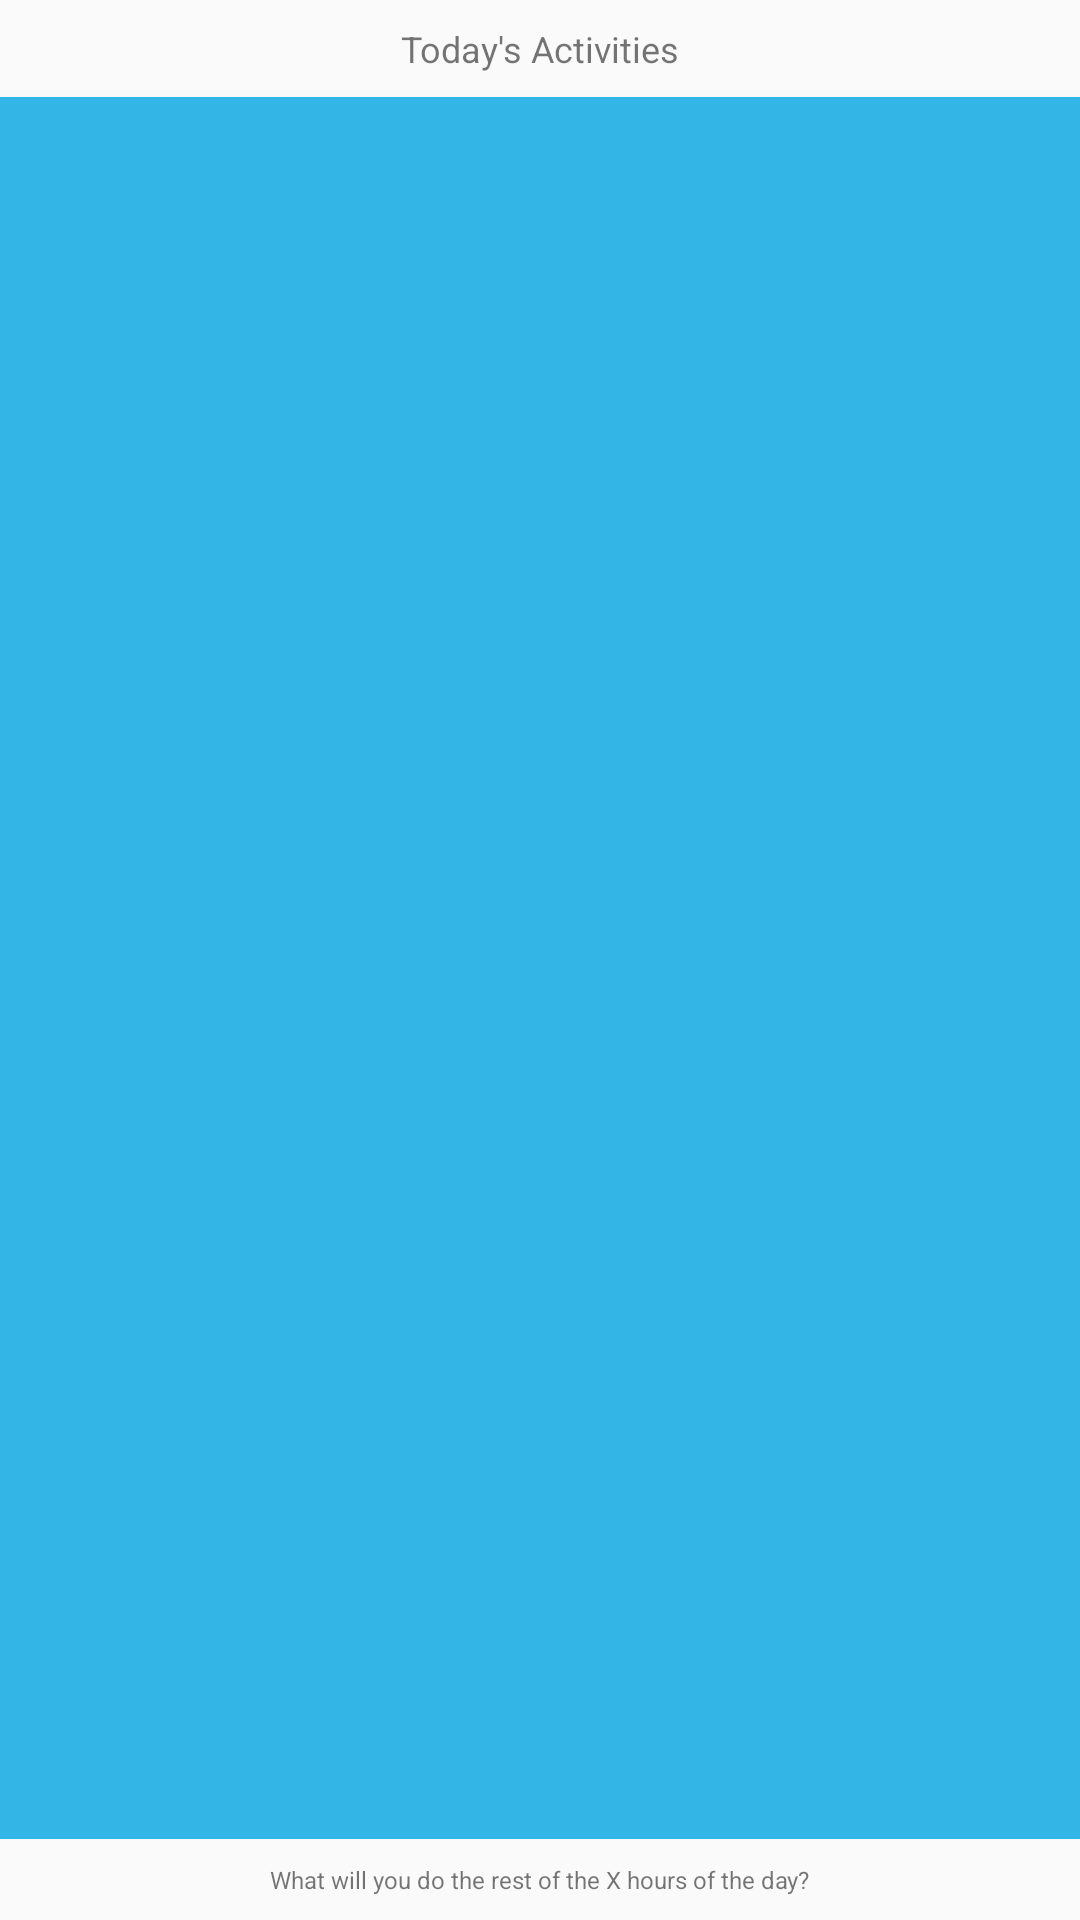

Write the Android layout XML for this screen, with the resource values it uses.
<!-- AndroidManifest.xml: application theme AppTheme -->
<!-- res/layout/fragment_planer_list.xml -->
<?xml version="1.0" encoding="utf-8"?>
<FrameLayout xmlns:android="http://schemas.android.com/apk/res/android"
             xmlns:app="http://schemas.android.com/apk/res-auto" xmlns:tools="http://schemas.android.com/tools"
             android:layout_width="match_parent"
             android:layout_height="match_parent"
             tools:context=".ui.PlannerListFragment">

    

    <androidx.constraintlayout.widget.ConstraintLayout
            android:layout_width="match_parent"
            android:layout_height="match_parent">

        <TextView
                android:text="@string/todays_activities"
                android:layout_width="wrap_content"
                android:layout_height="wrap_content"
                android:id="@+id/text_todays_activity" android:layout_marginTop="8dp"
                app:layout_constraintTop_toTopOf="parent" app:layout_constraintEnd_toEndOf="parent"
                app:layout_constraintStart_toStartOf="parent"
                android:textSize="12sp"/>

        <androidx.recyclerview.widget.RecyclerView
                android:id="@+id/itemRecyclerView"
                android:layout_width="0dp"
                android:layout_height="0dp"
                android:layout_marginTop="8dp"
                android:layout_marginBottom="8dp"
                android:background="@android:color/holo_blue_light"
                app:layout_constraintBottom_toTopOf="@+id/text_rest_of_the_day"
                app:layout_constraintEnd_toEndOf="parent"
                app:layout_constraintHorizontal_bias="0.0"
                app:layout_constraintStart_toStartOf="parent"
                app:layout_constraintTop_toBottomOf="@+id/text_todays_activity"
                app:layout_constraintVertical_bias="0.0" />

        <TextView
                android:text="@string/rest_of_the_day"
                android:layout_width="wrap_content"
                android:layout_height="wrap_content"
                android:id="@+id/text_rest_of_the_day" app:layout_constraintStart_toStartOf="parent"
                android:layout_marginStart="8dp" app:layout_constraintEnd_toEndOf="parent"
                android:layout_marginEnd="8dp" android:layout_marginBottom="8dp"
                app:layout_constraintBottom_toBottomOf="parent" android:textSize="8sp"/>

        <androidx.recyclerview.widget.RecyclerView
                android:id="@+id/numberRecyclerView"
                android:layout_width="50dp"
                android:layout_height="0dp"
                app:layout_constraintBottom_toBottomOf="@+id/itemRecyclerView"
                app:layout_constraintStart_toStartOf="parent"
                app:layout_constraintTop_toTopOf="@+id/itemRecyclerView" />

    </androidx.constraintlayout.widget.ConstraintLayout>
</FrameLayout>
<!-- resources referenced by this layout -->
<resources>
  <string name="rest_of_the_day">What will you do the rest of the X hours of the day?</string>
  <string name="todays_activities">Today\'s Activities</string>
  <style name="AppTheme" parent="Theme.AppCompat.Light.NoActionBar">
          
          <item name="colorPrimary">@color/colorPrimary</item>
          <item name="colorPrimaryDark">@color/colorPrimaryDark</item>
          <item name="colorAccent">@color/colorAccent</item>
      </style>
  <color name="colorPrimary">#008577</color>
  <color name="colorPrimaryDark">#00574B</color>
  <color name="colorAccent">#d81b60</color>
</resources>
